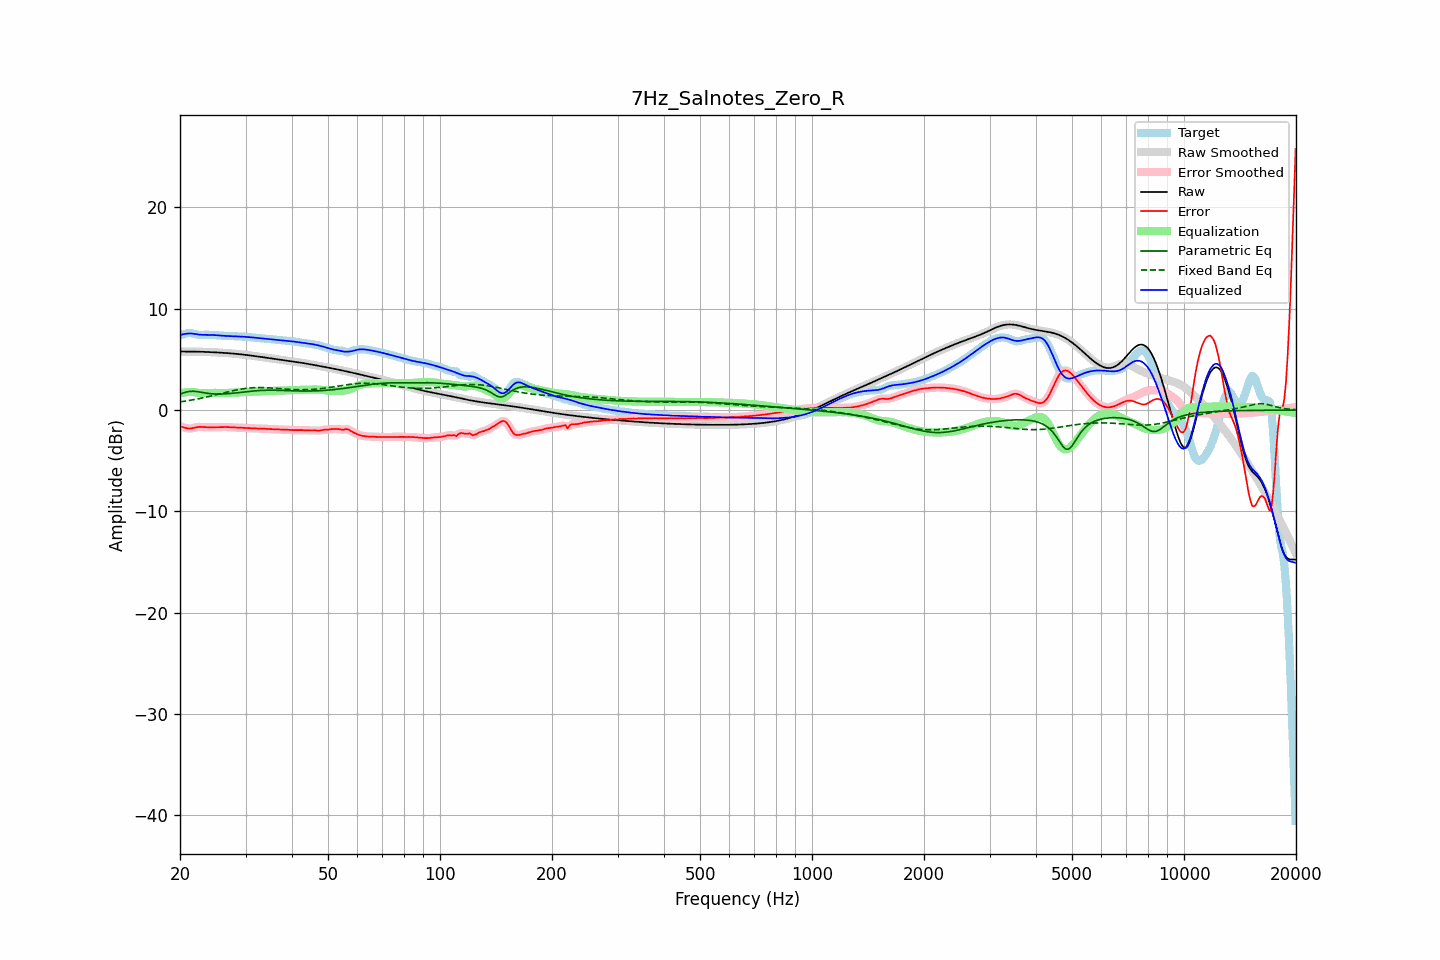

Source data for this figure (header and first rows):
frequency, raw, error, smoothed, error_smoothed, equalization, parametric_eq, fixed_band_eq, equalized_raw, equalized_smoothed, target
20.00, 5.77, -1.61, 5.77, -1.60, 1.62, 1.56, 0.80, 7.40, 7.40, 7.39
20.20, 5.77, -1.64, 5.77, -1.65, 1.67, 1.62, 0.82, 7.44, 7.44, 7.42
20.40, 5.77, -1.69, 5.77, -1.70, 1.71, 1.68, 0.85, 7.48, 7.48, 7.46
20.61, 5.77, -1.74, 5.77, -1.74, 1.74, 1.73, 0.87, 7.51, 7.51, 7.52
20.81, 5.77, -1.79, 5.77, -1.79, 1.76, 1.78, 0.90, 7.53, 7.53, 7.56
21.02, 5.77, -1.82, 5.77, -1.82, 1.78, 1.81, 0.92, 7.55, 7.55, 7.59
21.23, 5.77, -1.83, 5.77, -1.83, 1.79, 1.84, 0.95, 7.56, 7.56, 7.60
21.44, 5.77, -1.81, 5.77, -1.81, 1.79, 1.85, 0.98, 7.56, 7.56, 7.59
21.66, 5.77, -1.78, 5.77, -1.78, 1.77, 1.86, 1.01, 7.54, 7.54, 7.55
21.87, 5.77, -1.74, 5.77, -1.74, 1.75, 1.84, 1.04, 7.52, 7.52, 7.51
22.09, 5.76, -1.71, 5.76, -1.71, 1.73, 1.83, 1.07, 7.49, 7.49, 7.47
22.31, 5.76, -1.68, 5.76, -1.68, 1.71, 1.81, 1.10, 7.47, 7.47, 7.44
22.54, 5.76, -1.66, 5.76, -1.67, 1.69, 1.79, 1.13, 7.45, 7.45, 7.42
22.76, 5.75, -1.66, 5.75, -1.67, 1.68, 1.76, 1.16, 7.43, 7.43, 7.42
22.99, 5.75, -1.67, 5.75, -1.67, 1.68, 1.73, 1.19, 7.43, 7.43, 7.42
23.22, 5.74, -1.69, 5.74, -1.69, 1.68, 1.70, 1.23, 7.42, 7.42, 7.43
23.45, 5.74, -1.70, 5.74, -1.70, 1.69, 1.68, 1.26, 7.42, 7.42, 7.44
23.69, 5.73, -1.71, 5.73, -1.71, 1.69, 1.65, 1.30, 7.42, 7.42, 7.44
23.92, 5.72, -1.71, 5.72, -1.71, 1.70, 1.63, 1.34, 7.42, 7.42, 7.43
24.16, 5.72, -1.70, 5.72, -1.71, 1.70, 1.61, 1.37, 7.42, 7.42, 7.42
24.40, 5.71, -1.70, 5.71, -1.70, 1.70, 1.60, 1.41, 7.41, 7.41, 7.41
24.65, 5.70, -1.70, 5.70, -1.70, 1.70, 1.59, 1.45, 7.40, 7.40, 7.40
24.89, 5.69, -1.69, 5.69, -1.69, 1.69, 1.58, 1.49, 7.39, 7.39, 7.39
25.14, 5.69, -1.69, 5.69, -1.69, 1.69, 1.58, 1.52, 7.37, 7.37, 7.38
25.39, 5.68, -1.69, 5.68, -1.69, 1.68, 1.57, 1.56, 7.36, 7.36, 7.36
25.65, 5.67, -1.68, 5.67, -1.68, 1.68, 1.58, 1.60, 7.35, 7.35, 7.35
25.91, 5.66, -1.68, 5.66, -1.68, 1.68, 1.58, 1.64, 7.34, 7.33, 7.34
26.16, 5.65, -1.67, 5.65, -1.67, 1.68, 1.59, 1.68, 7.32, 7.32, 7.32
26.43, 5.64, -1.67, 5.64, -1.67, 1.68, 1.59, 1.72, 7.32, 7.32, 7.31
26.69, 5.62, -1.68, 5.62, -1.68, 1.68, 1.60, 1.76, 7.31, 7.31, 7.30
26.96, 5.61, -1.69, 5.61, -1.69, 1.69, 1.62, 1.80, 7.30, 7.30, 7.30
27.23, 5.60, -1.70, 5.60, -1.70, 1.70, 1.63, 1.83, 7.30, 7.30, 7.30
27.50, 5.59, -1.71, 5.59, -1.71, 1.70, 1.64, 1.87, 7.29, 7.29, 7.30
27.77, 5.57, -1.72, 5.57, -1.72, 1.71, 1.66, 1.91, 7.29, 7.29, 7.29
28.05, 5.56, -1.73, 5.56, -1.73, 1.72, 1.68, 1.94, 7.28, 7.28, 7.29
28.33, 5.55, -1.73, 5.55, -1.73, 1.73, 1.69, 1.97, 7.28, 7.28, 7.28
28.62, 5.53, -1.74, 5.53, -1.74, 1.74, 1.71, 2.00, 7.27, 7.27, 7.27
28.90, 5.51, -1.74, 5.51, -1.74, 1.75, 1.73, 2.03, 7.26, 7.26, 7.26
29.19, 5.50, -1.75, 5.50, -1.75, 1.76, 1.75, 2.06, 7.25, 7.25, 7.25
29.48, 5.48, -1.77, 5.48, -1.76, 1.76, 1.77, 2.09, 7.24, 7.24, 7.24
29.78, 5.46, -1.77, 5.46, -1.77, 1.77, 1.79, 2.11, 7.23, 7.23, 7.24
30.08, 5.44, -1.78, 5.44, -1.78, 1.78, 1.81, 2.13, 7.22, 7.22, 7.22
30.38, 5.42, -1.79, 5.42, -1.79, 1.79, 1.82, 2.15, 7.21, 7.21, 7.21
30.68, 5.40, -1.79, 5.40, -1.79, 1.79, 1.84, 2.17, 7.19, 7.19, 7.19
30.99, 5.38, -1.79, 5.38, -1.80, 1.80, 1.86, 2.19, 7.18, 7.18, 7.18
31.30, 5.36, -1.80, 5.36, -1.80, 1.81, 1.87, 2.20, 7.17, 7.17, 7.16
31.61, 5.34, -1.81, 5.34, -1.81, 1.81, 1.89, 2.21, 7.15, 7.15, 7.15
31.93, 5.32, -1.82, 5.32, -1.82, 1.82, 1.90, 2.21, 7.13, 7.13, 7.14
32.24, 5.30, -1.83, 5.30, -1.83, 1.82, 1.91, 2.22, 7.12, 7.12, 7.12
32.57, 5.27, -1.83, 5.27, -1.83, 1.83, 1.92, 2.22, 7.10, 7.10, 7.11
32.89, 5.25, -1.83, 5.25, -1.83, 1.83, 1.93, 2.22, 7.09, 7.09, 7.09
33.22, 5.23, -1.84, 5.23, -1.84, 1.84, 1.94, 2.22, 7.07, 7.07, 7.07
33.55, 5.21, -1.84, 5.21, -1.84, 1.85, 1.94, 2.22, 7.05, 7.05, 7.05
33.89, 5.18, -1.85, 5.18, -1.85, 1.86, 1.95, 2.21, 7.04, 7.04, 7.03
34.23, 5.16, -1.86, 5.16, -1.86, 1.86, 1.95, 2.20, 7.02, 7.02, 7.02
34.57, 5.14, -1.87, 5.14, -1.87, 1.87, 1.95, 2.19, 7.01, 7.01, 7.01
34.92, 5.12, -1.88, 5.12, -1.88, 1.88, 1.96, 2.18, 7.00, 7.00, 7.00
35.27, 5.09, -1.89, 5.09, -1.89, 1.89, 1.96, 2.17, 6.98, 6.98, 6.98
35.62, 5.07, -1.90, 5.07, -1.90, 1.90, 1.96, 2.16, 6.97, 6.97, 6.97
35.97, 5.05, -1.90, 5.05, -1.90, 1.90, 1.95, 2.15, 6.95, 6.95, 6.95
... 635 more rows
